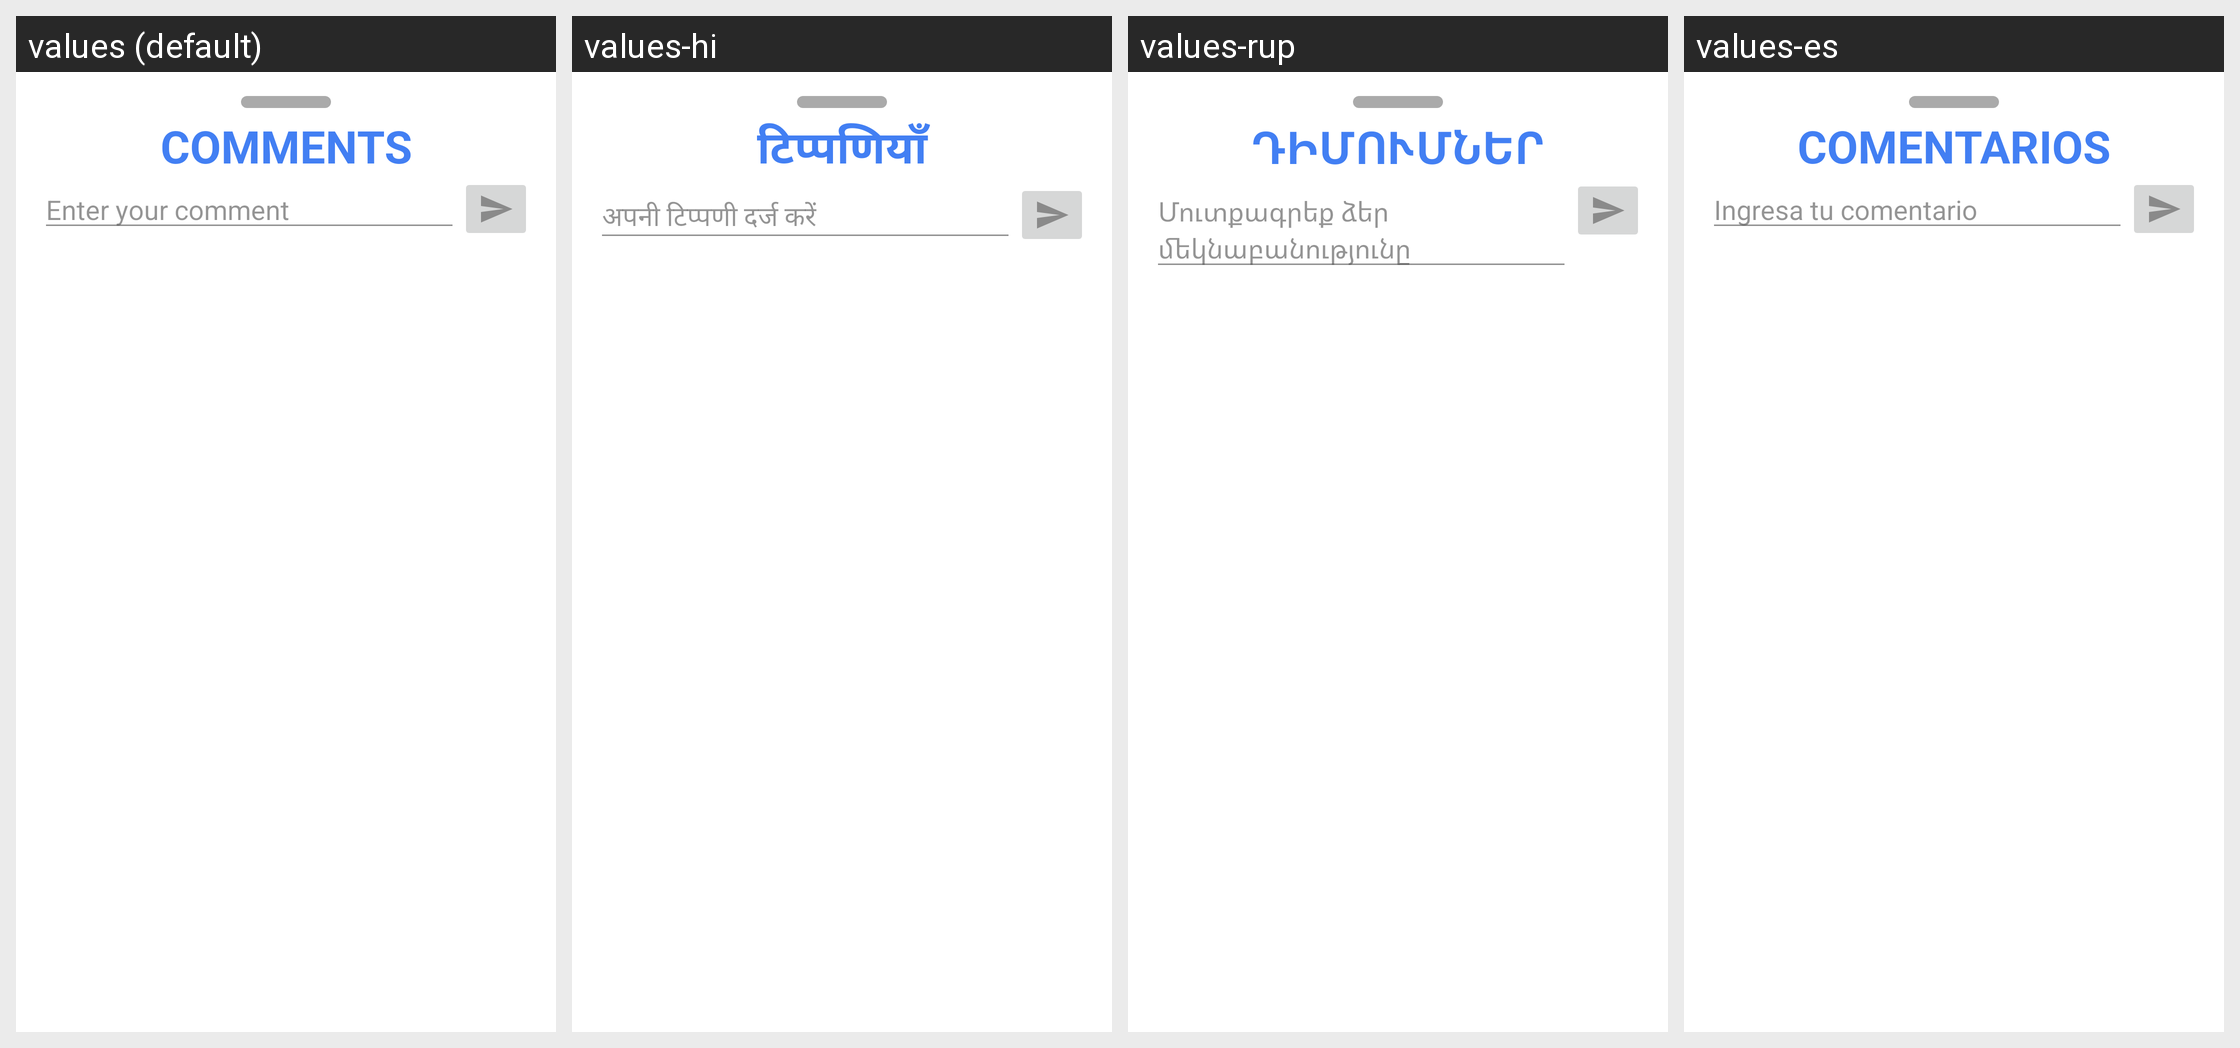

Strings drawn on this Android screen and how each of the app's shown locales translates them:
Android screen res/layout/comment_drawer_layout.xml rendered under 4 locales, left to right: values (default), values-hi, values-rup, values-es. Device: Nexus 5 (rendered at 1080×1920; each locale shown at half size, 540×960, under a caption strip naming it); theme Theme.CSY2091AS2.
Other locales in the repository, not shown: values-ga.
Strings drawn on this screen, with the default value and each locale's value (text and hints the layout hard-codes, and strings that could not be matched under every locale, appear in the picture but are not listed):

comments
  values: Comments
  values-hi: टिप्पणियाँ
  values-rup: Դիմումներ
  values-es: Comentarios

edtComment
  values: Enter your comment
  values-hi: अपनी टिप्पणी दर्ज करें
  values-rup: Մուտքագրեք ձեր մեկնաբանությունը
  values-es: Ingresa tu comentario
